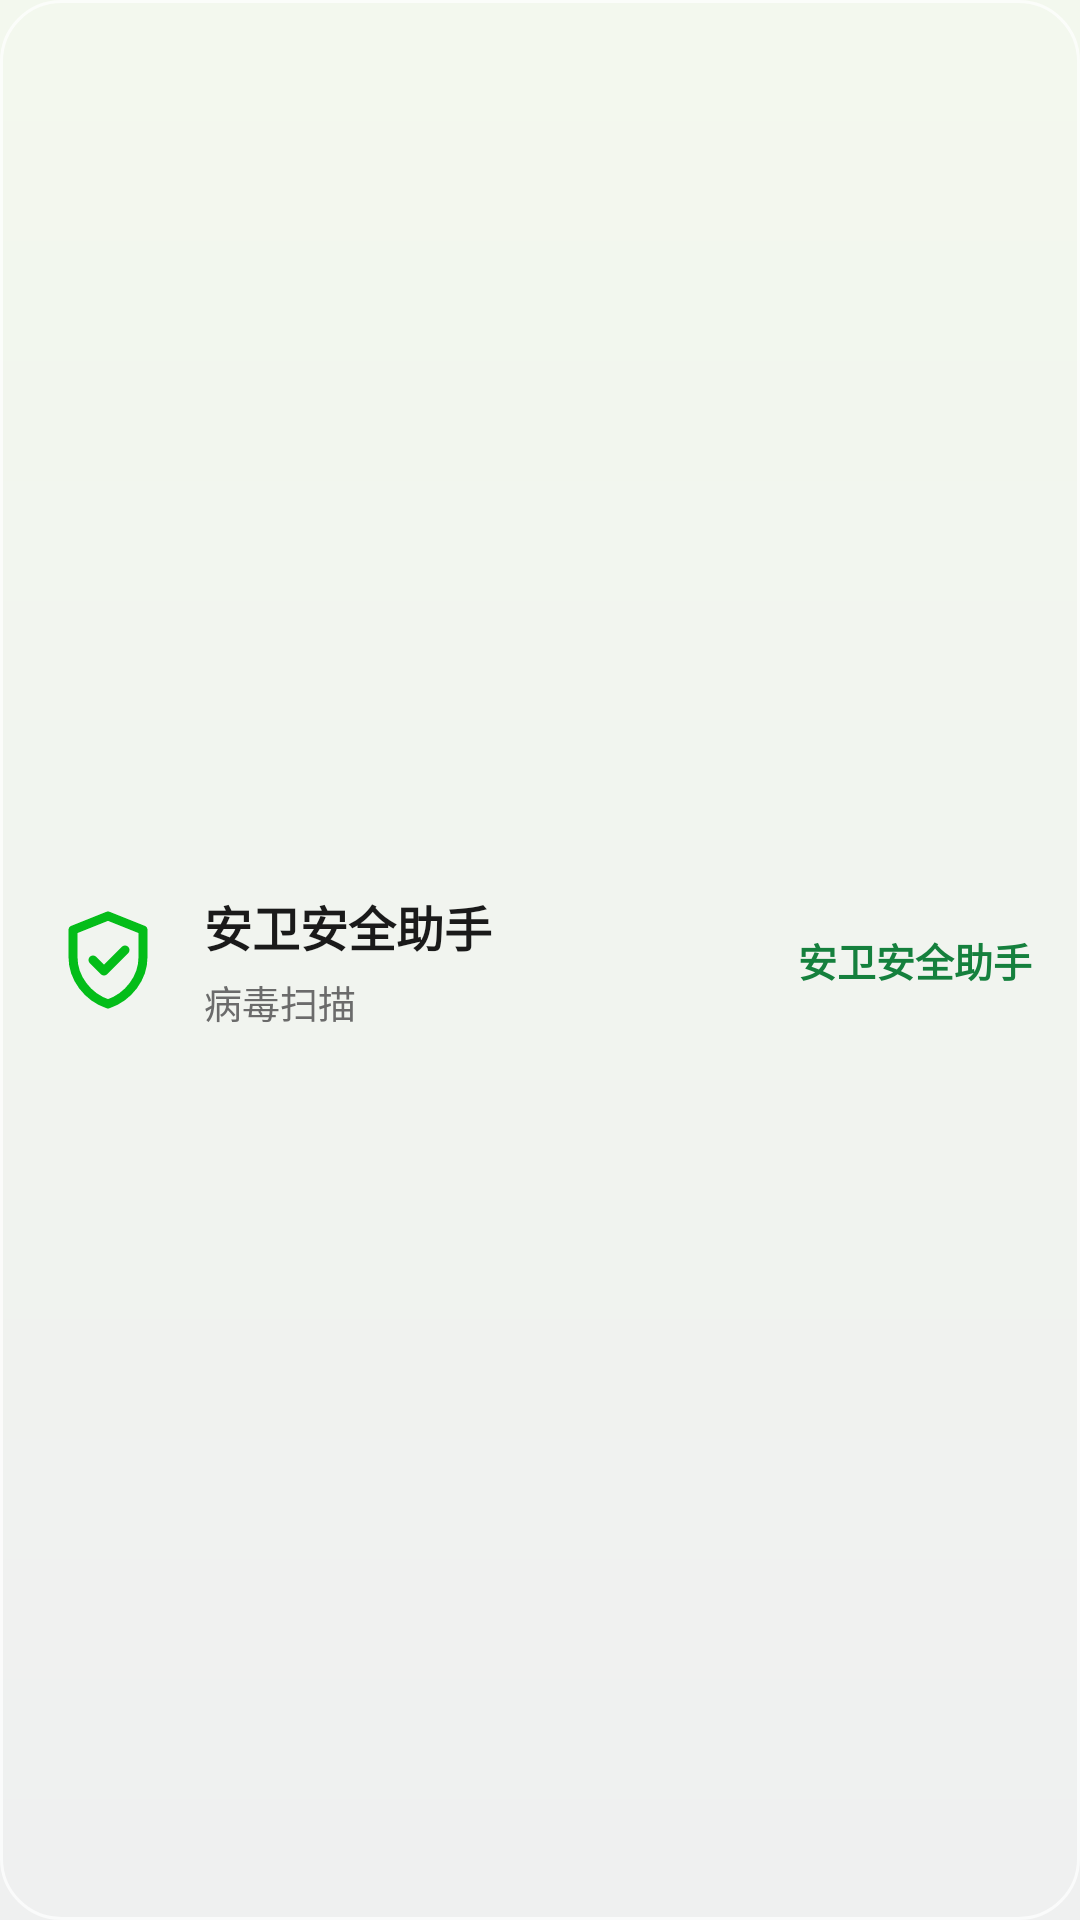

Android layout source for this screen:
<!-- AndroidManifest.xml: application theme Theme.SecureDroid -->
<!-- res/layout/widget_security.xml -->
<?xml version="1.0" encoding="utf-8"?>
<LinearLayout
        xmlns:android="http://schemas.android.com/apk/res/android"
        xmlns:app="http://schemas.android.com/apk/res-auto"
        xmlns:tools="http://schemas.android.com/tools"
        tools:ignore="Overdraw"
        android:layout_width="match_parent"
        android:layout_height="124dp"
        android:background="@drawable/bg_widget_card"
        android:gravity="center_vertical"
        android:orientation="horizontal"
        android:padding="@dimen/sd_space_4">
    <ImageView
            android:id="@+id/widgetIcon"
            android:layout_width="40dp"
            android:layout_height="40dp"
            android:importantForAccessibility="no"
            android:src="@drawable/ic_sd_shield_check"
            app:tint="@color/c_primary" />
    <LinearLayout
            android:layout_width="0dp"
            android:layout_height="wrap_content"
            android:layout_marginStart="@dimen/sd_space_3"
            android:layout_weight="1"
            android:orientation="vertical">
        <TextView
                android:id="@+id/widgetTitle"
                android:layout_width="match_parent"
                android:layout_height="wrap_content"
                android:ellipsize="end"
                android:maxLines="1"
                android:text="@string/app_name"
                android:textColor="@color/c_foreground"
                android:textSize="16sp"
                android:textStyle="bold" />
        <TextView
                android:id="@+id/widgetScan"
                android:layout_width="wrap_content"
                android:layout_height="wrap_content"
                android:layout_marginTop="@dimen/sd_space_1"
                android:text="@string/btn_go_scan"
                android:textColor="@color/c_muted_foreground"
                android:textSize="12.5sp" />
        </LinearLayout>
    <TextView
            android:id="@+id/widgetOpen"
            android:layout_width="wrap_content"
            android:layout_height="wrap_content"
            android:ellipsize="end"
            android:gravity="center"
            android:maxLines="1"
            android:maxWidth="96dp"
            android:minHeight="@dimen/sd_touch_min"
            android:text="@string/app_name"
            android:textColor="@color/c_accent"
            android:textSize="13sp"
            android:textStyle="bold" />
    </LinearLayout>
<!-- resources referenced by this layout -->
<resources>
  <color name="c_accent">#FF15803D</color>
  <color name="c_foreground">#FF1A1A1A</color>
  <color name="c_muted_foreground">#FF6B6B6B</color>
  <color name="c_primary">#FF04BD19</color>
  <dimen name="sd_space_1">4dp</dimen>
  <dimen name="sd_space_3">12dp</dimen>
  <dimen name="sd_space_4">16dp</dimen>
  <dimen name="sd_touch_min">48dp</dimen>
  <!-- drawable bg_widget_card (drawable) -->
  <shape xmlns:android="http://schemas.android.com/apk/res/android" android:shape="rectangle">
      <corners android:radius="20dp" />
      <gradient
              android:angle="270"
              android:startColor="@color/c_bg_top"
              android:endColor="@color/c_bg_bottom" />
      <stroke android:width="1dp" android:color="@color/c_glass_border" />
  </shape>
  <string name="app_name">安卫安全助手</string>
  <string name="btn_go_scan">病毒扫描</string>
  <style name="Theme.SecureDroid" parent="Theme.SecureDroid.Base" />
  <color name="c_bg_top">#FFF3F8EE</color>
  <color name="c_bg_bottom">#FFEFF0F0</color>
  <color name="c_glass_border">#B8FFFFFF</color>
  <color name="ic_stroke">#FF1A1A1A</color>
  <color name="c_on_primary">#FFFFFFFF</color>
  <color name="c_primary_container">#FFD8F4D9</color>
  <color name="c_on_primary_container">#FF06330B</color>
  <color name="c_on_accent">#FFFFFFFF</color>
  <color name="c_background">#FFF2F4EF</color>
  <color name="c_card">#FFFFFFFF</color>
  <color name="c_muted">#FFE6EDE4</color>
  <color name="c_border">#FFDFE4DD</color>
  <color name="c_destructive">#FFD03B37</color>
  <color name="c_on_destructive">#FFFFFFFF</color>
  <!-- drawable bg_page (drawable) -->
  <?xml version="1.0" encoding="utf-8"?>
  <shape xmlns:android="http://schemas.android.com/apk/res/android" android:shape="rectangle">
      <gradient
          android:angle="270"
          android:startColor="@color/c_bg_top"
          android:endColor="@color/c_bg_bottom" />
  </shape>
  <style name="Widget.SecureDroid.Button" parent="Widget.SecureDroid.Button.Base" />
  <style name="TextAppearance.SecureDroid.Title" parent="TextAppearance.Material3.HeadlineSmall">
          <item name="android:textSize">24sp</item>
          <item name="android:textStyle">bold</item>
          <item name="android:letterSpacing">-0.01</item>
      </style>
  <style name="TextAppearance.SecureDroid.Headline" parent="TextAppearance.Material3.TitleMedium">
          <item name="android:textSize">18sp</item>
          <item name="android:textStyle">bold</item>
      </style>
  <style name="TextAppearance.SecureDroid.Section" parent="TextAppearance.Material3.TitleSmall">
          <item name="android:textSize">13sp</item>
          <item name="android:textStyle">bold</item>
          <item name="android:letterSpacing">0.02</item>
      </style>
  <style name="TextAppearance.SecureDroid.Body" parent="TextAppearance.Material3.BodyMedium">
          <item name="android:textSize">16sp</item>
          <item name="android:lineSpacingExtra">6dp</item>
      </style>
  <style name="TextAppearance.SecureDroid.Label" parent="TextAppearance.Material3.LabelLarge">
          <item name="android:textSize">14sp</item>
      </style>
  <style name="ShapeAppearance.SecureDroid.Card" parent="ShapeAppearance.Material3.Corner.Large">
          <item name="cornerSize">@dimen/sd_radius_card</item>
      </style>
  <style name="ShapeAppearance.SecureDroid.Inner" parent="ShapeAppearance.Material3.Corner.Medium">
          <item name="cornerSize">@dimen/sd_radius_inner</item>
      </style>
  <color name="c_glass">#9EFFFFFF</color>
  <dimen name="sd_radius_card">24dp</dimen>
  <dimen name="sd_radius_inner">16dp</dimen>
  <dimen name="sd_cta_height">48dp</dimen>
  <dimen name="sd_radius_pill">24dp</dimen>
  <dimen name="sd_space_2">8dp</dimen>
</resources>
